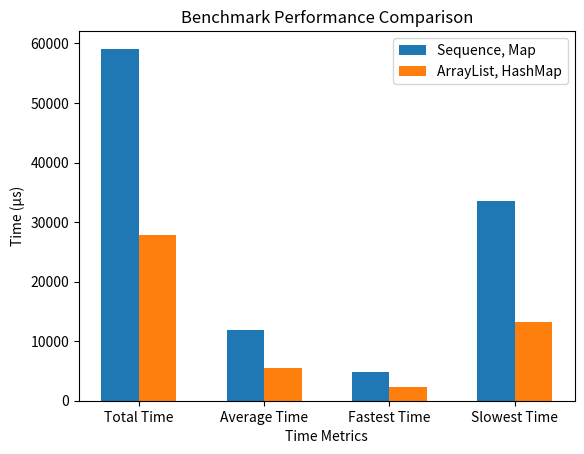

This chart was generated by the following Python code: (Note: this script raises an exception after producing the figure.)
import numpy as np
import matplotlib.pyplot as plt

# Data
categories = ["Total Time", "Average Time", "Fastest Time", "Slowest Time"]
sequence_map = [59120, 11824, 4758, 33625]
arraylist_hashmap = [27826, 5565, 2307, 13139]

# Number of groups and bar width
x = np.arange(len(categories))  # X locations for the groups
width = 0.3  # Width of the bars

# Plot bars
fig, ax = plt.subplots()
bars1 = ax.bar(x - width/2, sequence_map, width, label="Sequence, Map", color='tab:blue')
bars2 = ax.bar(x + width/2, arraylist_hashmap, width, label="ArrayList, HashMap", color='tab:orange')

# Labels and formatting
ax.set_xlabel("Time Metrics")
ax.set_ylabel("Time (µs)")
ax.set_title("Benchmark Performance Comparison")
ax.set_xticks(x)
ax.set_xticklabels(categories)
ax.legend()

# Display the chart
plt.savefig("c:/Users/<user>/Documents/Year Three/Dissertation/COMP6200-Modern-Collections-Library/benchmarking/GroupedBarChartForJsonParse.png")
plt.show()
